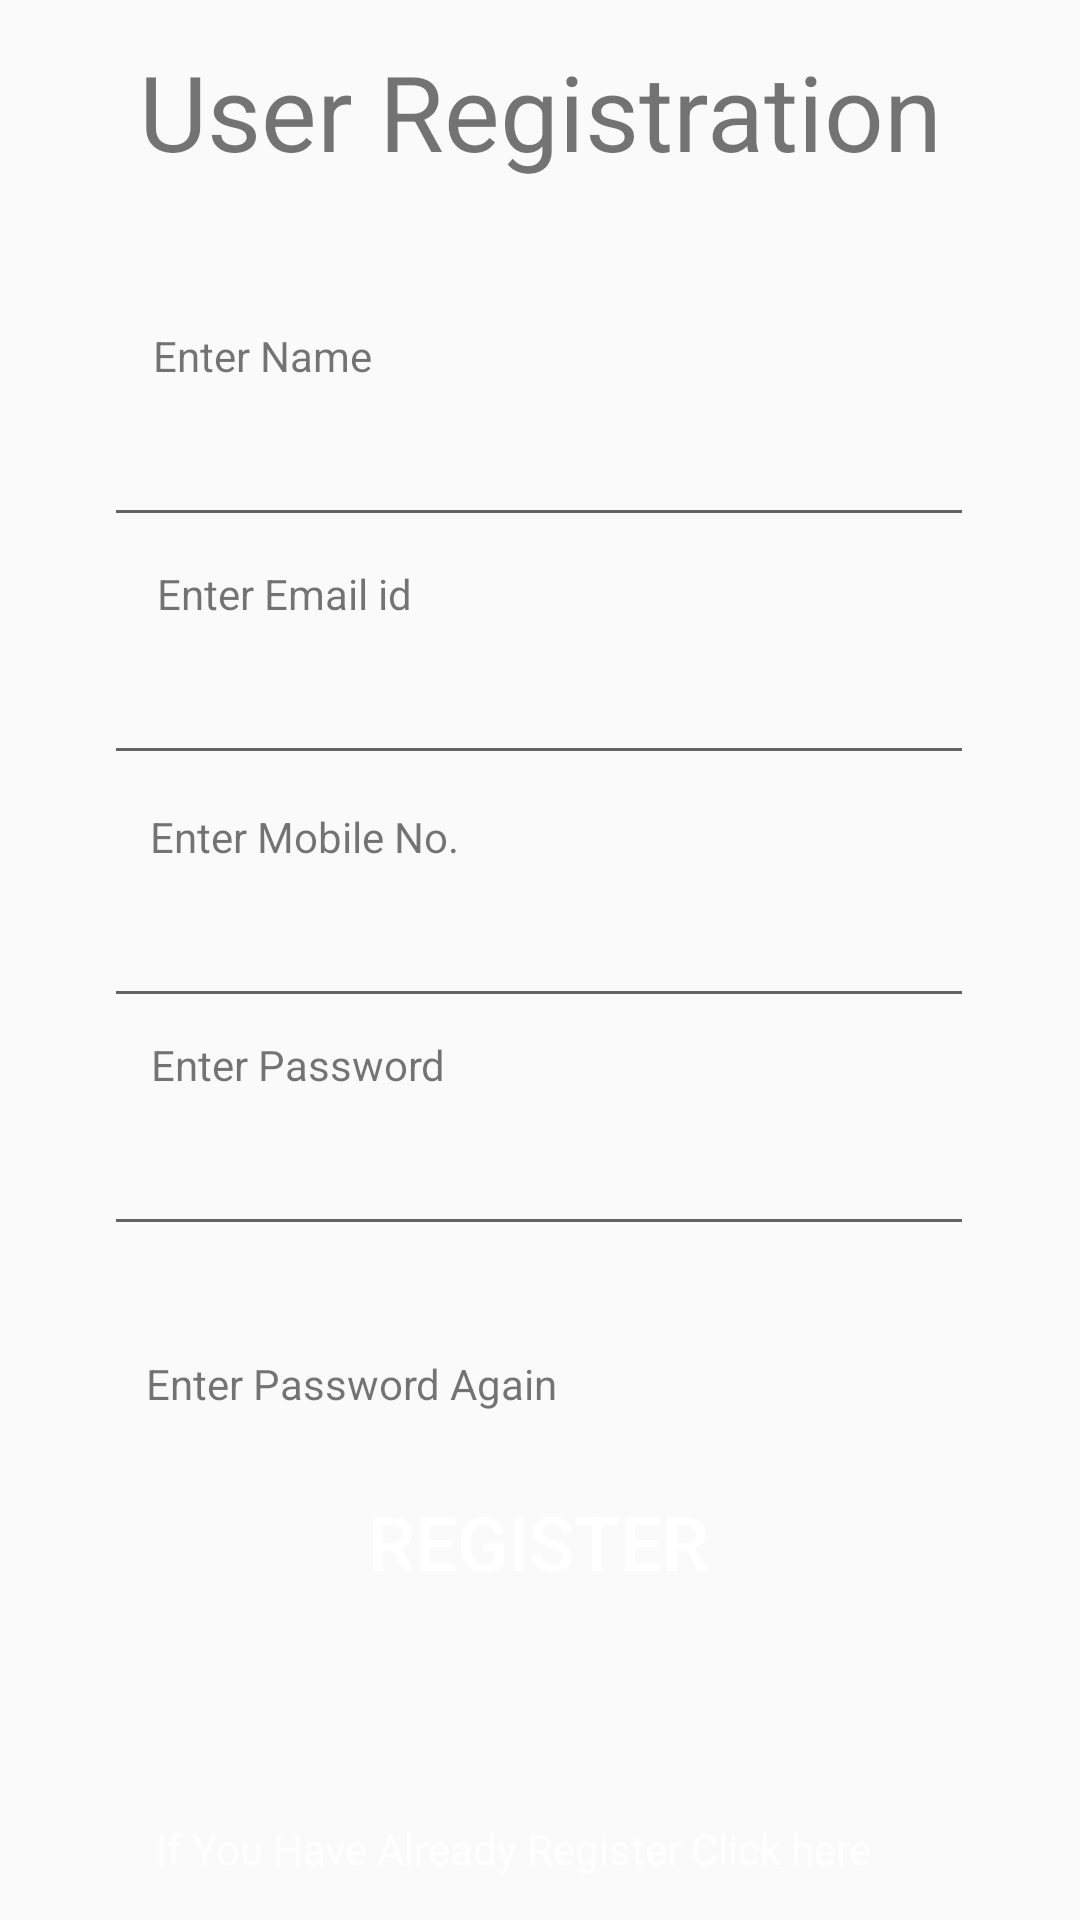

Layout XML and referenced resources for this Android screen:
<!-- AndroidManifest.xml: application theme Theme.Rangmanch -->
<!-- res/layout/layout.xml -->
<?xml version="1.0" encoding="utf-8"?>
<androidx.constraintlayout.widget.ConstraintLayout xmlns:android="http://schemas.android.com/apk/res/android"
    xmlns:app="http://schemas.android.com/apk/res-auto"
    xmlns:tools="http://schemas.android.com/tools"
    android:id="@+id/constraintLayout"
    android:layout_width="match_parent"
    android:layout_height="match_parent"
    android:background="@drawable/bg2">

    <EditText
        android:id="@+id/editTextTextPersonName5"
        android:layout_width="290dp"
        android:layout_height="51dp"
        android:ems="10"
        android:inputType="textPersonName"
        app:layout_constraintBottom_toTopOf="@+id/editTextTextPersonName4"
        app:layout_constraintEnd_toEndOf="parent"
        app:layout_constraintHorizontal_bias="0.495"
        app:layout_constraintStart_toStartOf="parent"
        app:layout_constraintTop_toBottomOf="@+id/textView"
        app:layout_constraintVertical_bias="0.705" />

    <EditText
        android:id="@+id/editTextTextPersonName4"
        android:layout_width="290dp"
        android:layout_height="51dp"
        android:layout_marginTop="144dp"
        android:ems="10"
        android:inputType="textPersonName"
        app:layout_constraintBottom_toTopOf="@+id/editTextTextPersonName"
        app:layout_constraintEnd_toEndOf="parent"
        app:layout_constraintHorizontal_bias="0.495"
        app:layout_constraintStart_toStartOf="parent"
        app:layout_constraintTop_toBottomOf="@+id/textView"
        app:layout_constraintVertical_bias="0.088" />

    <TextView
        android:id="@+id/textView"
        android:layout_width="wrap_content"
        android:layout_height="wrap_content"
        android:text="User Registration"
        android:textSize="35dp"
        app:layout_constraintBottom_toBottomOf="parent"
        app:layout_constraintEnd_toEndOf="parent"
        app:layout_constraintStart_toStartOf="parent"
        app:layout_constraintTop_toTopOf="parent"
        app:layout_constraintVertical_bias="0.023" />

    <EditText
        android:id="@+id/editTextTextPersonName"
        android:layout_width="290dp"
        android:layout_height="51dp"
        android:layout_marginTop="228dp"
        android:ems="10"
        android:inputType="textPersonName"
        app:layout_constraintBottom_toTopOf="@+id/editTextTextPersonName2"
        app:layout_constraintEnd_toEndOf="parent"
        app:layout_constraintHorizontal_bias="0.495"
        app:layout_constraintStart_toStartOf="parent"
        app:layout_constraintTop_toBottomOf="@+id/textView"
        app:layout_constraintVertical_bias="0.0" />

    <EditText
        android:id="@+id/editTextTextPersonName2"
        android:layout_width="290dp"
        android:layout_height="51dp"
        android:layout_marginTop="304dp"
        android:ems="10"
        android:inputType="textPersonName"
        app:layout_constraintBottom_toTopOf="@+id/editTextTextPersonName3"
        app:layout_constraintEnd_toEndOf="parent"
        app:layout_constraintHorizontal_bias="0.495"
        app:layout_constraintStart_toStartOf="parent"
        app:layout_constraintTop_toBottomOf="@+id/textView"
        app:layout_constraintVertical_bias="0.0" />

    <EditText
        android:id="@+id/editTextTextPersonName3"
        android:layout_width="290dp"
        android:layout_height="51dp"
        android:layout_marginTop="388dp"
        android:layout_marginBottom="40dp"
        android:ems="10"
        android:inputType="textPersonName"
        app:layout_constraintBottom_toTopOf="@+id/button2"
        app:layout_constraintEnd_toEndOf="parent"
        app:layout_constraintHorizontal_bias="0.512"
        app:layout_constraintStart_toStartOf="parent"
        app:layout_constraintTop_toBottomOf="@+id/textView" />

    <Button
        android:id="@+id/button2"
        android:layout_width="162dp"
        android:layout_height="63dp"
        android:background="@drawable/bg2"
        android:text="Register"
        android:textColor="@color/white"
        android:textSize="25dp"
        app:layout_constraintBottom_toBottomOf="parent"
        app:layout_constraintEnd_toEndOf="parent"
        app:layout_constraintHorizontal_bias="0.497"
        app:layout_constraintStart_toStartOf="parent"
        app:layout_constraintTop_toBottomOf="@+id/textView"
        app:layout_constraintVertical_bias="0.817" />

    <TextView
        android:id="@+id/textView2"
        android:layout_width="wrap_content"
        android:layout_height="wrap_content"
        android:scrollbarSize="6dp"
        android:text="Enter Name"
        app:layout_constraintBottom_toTopOf="@+id/editTextTextPersonName5"
        app:layout_constraintEnd_toEndOf="parent"
        app:layout_constraintHorizontal_bias="0.178"
        app:layout_constraintStart_toStartOf="parent"
        app:layout_constraintTop_toTopOf="parent"
        app:layout_constraintVertical_bias="1.0" />

    <TextView
        android:id="@+id/textView4"
        android:layout_width="wrap_content"
        android:layout_height="wrap_content"
        android:scrollbarSize="6dp"
        android:text="Enter Email id"
        app:layout_constraintBottom_toTopOf="@+id/editTextTextPersonName4"
        app:layout_constraintEnd_toEndOf="parent"
        app:layout_constraintHorizontal_bias="0.19"
        app:layout_constraintStart_toStartOf="parent"
        app:layout_constraintTop_toTopOf="parent"
        app:layout_constraintVertical_bias="1.0" />

    <TextView
        android:id="@+id/textView5"
        android:layout_width="wrap_content"
        android:layout_height="wrap_content"
        android:text="Enter Mobile No. "
        app:layout_constraintBottom_toTopOf="@+id/editTextTextPersonName"
        app:layout_constraintEnd_toEndOf="parent"
        app:layout_constraintHorizontal_bias="0.197"
        app:layout_constraintStart_toStartOf="parent"
        app:layout_constraintTop_toTopOf="parent"
        app:layout_constraintVertical_bias="1.0" />

    <TextView
        android:id="@+id/textView7"
        android:layout_width="wrap_content"
        android:layout_height="wrap_content"
        android:text="Enter Password"
        app:layout_constraintBottom_toTopOf="@+id/editTextTextPersonName2"
        app:layout_constraintEnd_toEndOf="parent"
        app:layout_constraintHorizontal_bias="0.192"
        app:layout_constraintStart_toStartOf="parent"
        app:layout_constraintTop_toTopOf="parent"
        app:layout_constraintVertical_bias="1.0" />

    <TextView
        android:id="@+id/textView8"
        android:layout_width="wrap_content"
        android:layout_height="wrap_content"
        android:text="Enter Password Again"
        app:layout_constraintBottom_toTopOf="@+id/editTextTextPersonName3"
        app:layout_constraintEnd_toEndOf="parent"
        app:layout_constraintHorizontal_bias="0.219"
        app:layout_constraintStart_toStartOf="parent"
        app:layout_constraintTop_toTopOf="parent"
        app:layout_constraintVertical_bias="1.0" />

    <TextView
        android:id="@+id/textView9"
        android:layout_width="wrap_content"
        android:layout_height="wrap_content"
        android:textColor="@color/white"
        android:textStyle=""
        android:text="If You Have Already Register Click here"
        app:layout_constraintBottom_toBottomOf="parent"
        app:layout_constraintEnd_toEndOf="parent"
        app:layout_constraintHorizontal_bias="0.428"
        app:layout_constraintStart_toStartOf="parent"
        app:layout_constraintTop_toTopOf="parent"
        app:layout_constraintVertical_bias="0.977" />

</androidx.constraintlayout.widget.ConstraintLayout>
<!-- resources referenced by this layout -->
<resources>
  <color name="white">#FFFFFFFF</color>
  <style name="Theme.Rangmanch" parent="Theme.AppCompat.Light.NoActionBar">
          
          <item name="colorPrimary">@color/purple_500</item>
          <item name="colorPrimaryVariant">@color/purple_700</item>
          <item name="colorOnPrimary">@color/white</item>
          
          <item name="colorSecondary">@color/teal_200</item>
          <item name="colorSecondaryVariant">@color/teal_700</item>
          <item name="colorOnSecondary">@color/black</item>
          
          <item name="android:statusBarColor" tools:targetApi="l">?attr/colorPrimaryVariant</item>
          
      </style>
  <color name="purple_500">#000000</color>
  <color name="purple_700">#F44336</color>
  <color name="teal_200">#FF03DAC5</color>
  <color name="teal_700">#FF018786</color>
  <color name="black">#FF000000</color>
</resources>
